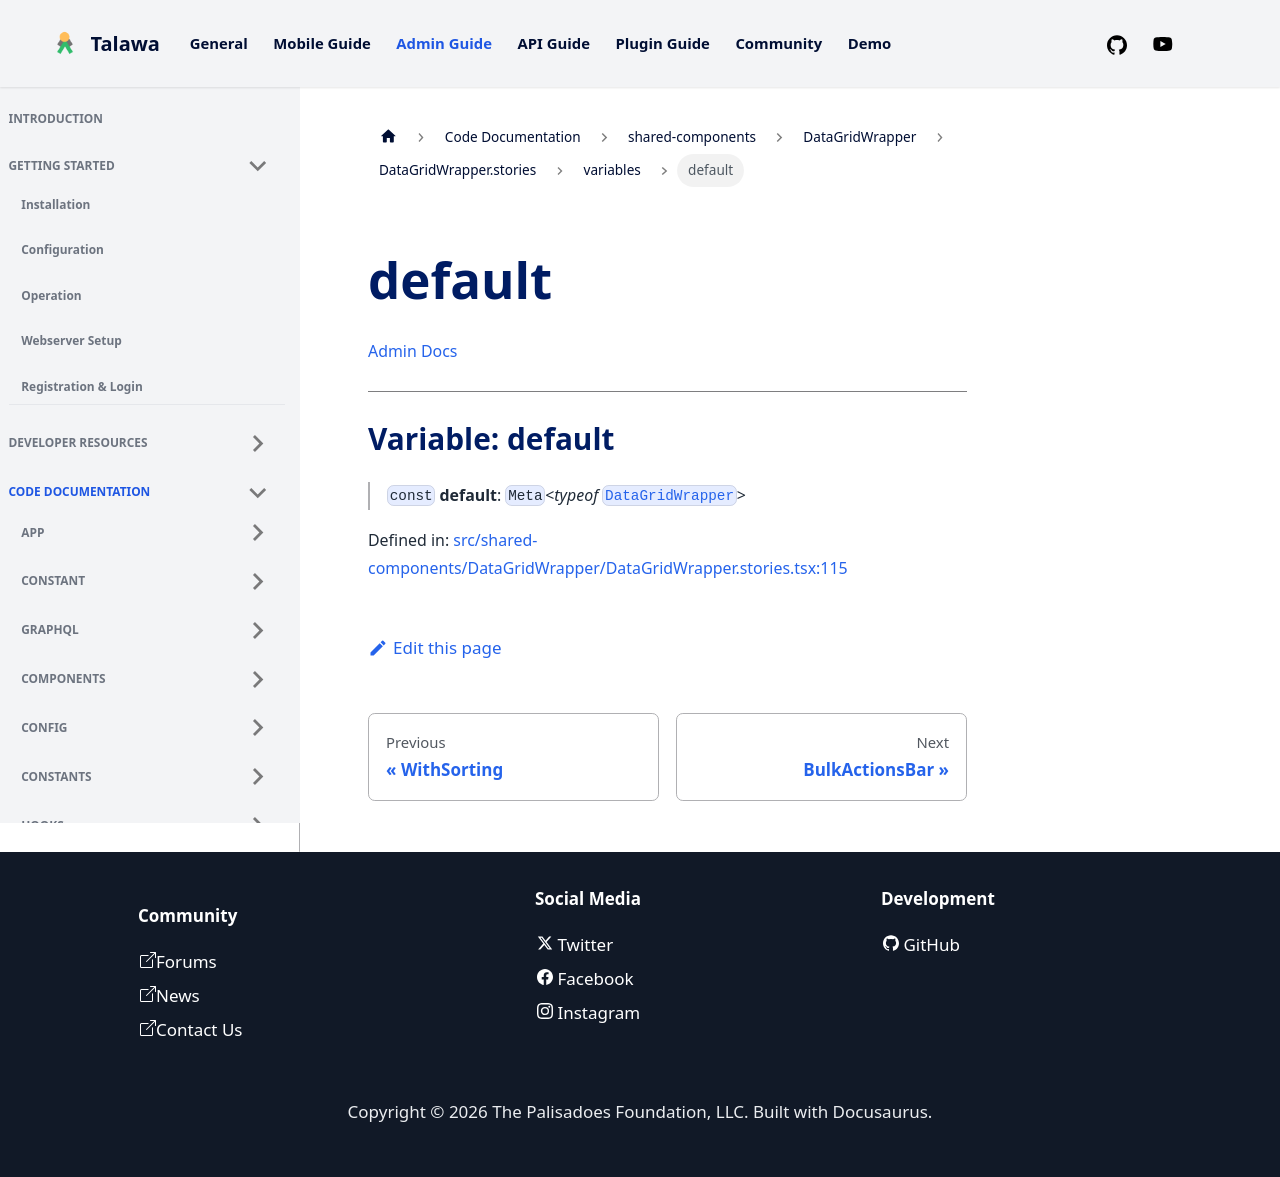

repository: PalisadoesFoundation/talawa-admin · page: docs/auto-docs/shared-components/DataGridWrapper/DataGridWrapper.stories/variables/default/index.html · generator: docusaurus

[Admin Docs](/)

***

# Variable: default

> `const` **default**: `Meta`\<*typeof* [`DataGridWrapper`](../../DataGridWrapper/functions/DataGridWrapper.md)\>

Defined in: [src/shared-components/DataGridWrapper/DataGridWrapper.stories.tsx:114](https://github.com/PalisadoesFoundation/talawa-admin/blob/main/src/shared-components/DataGridWrapper/DataGridWrapper.stories.tsx#L114)
